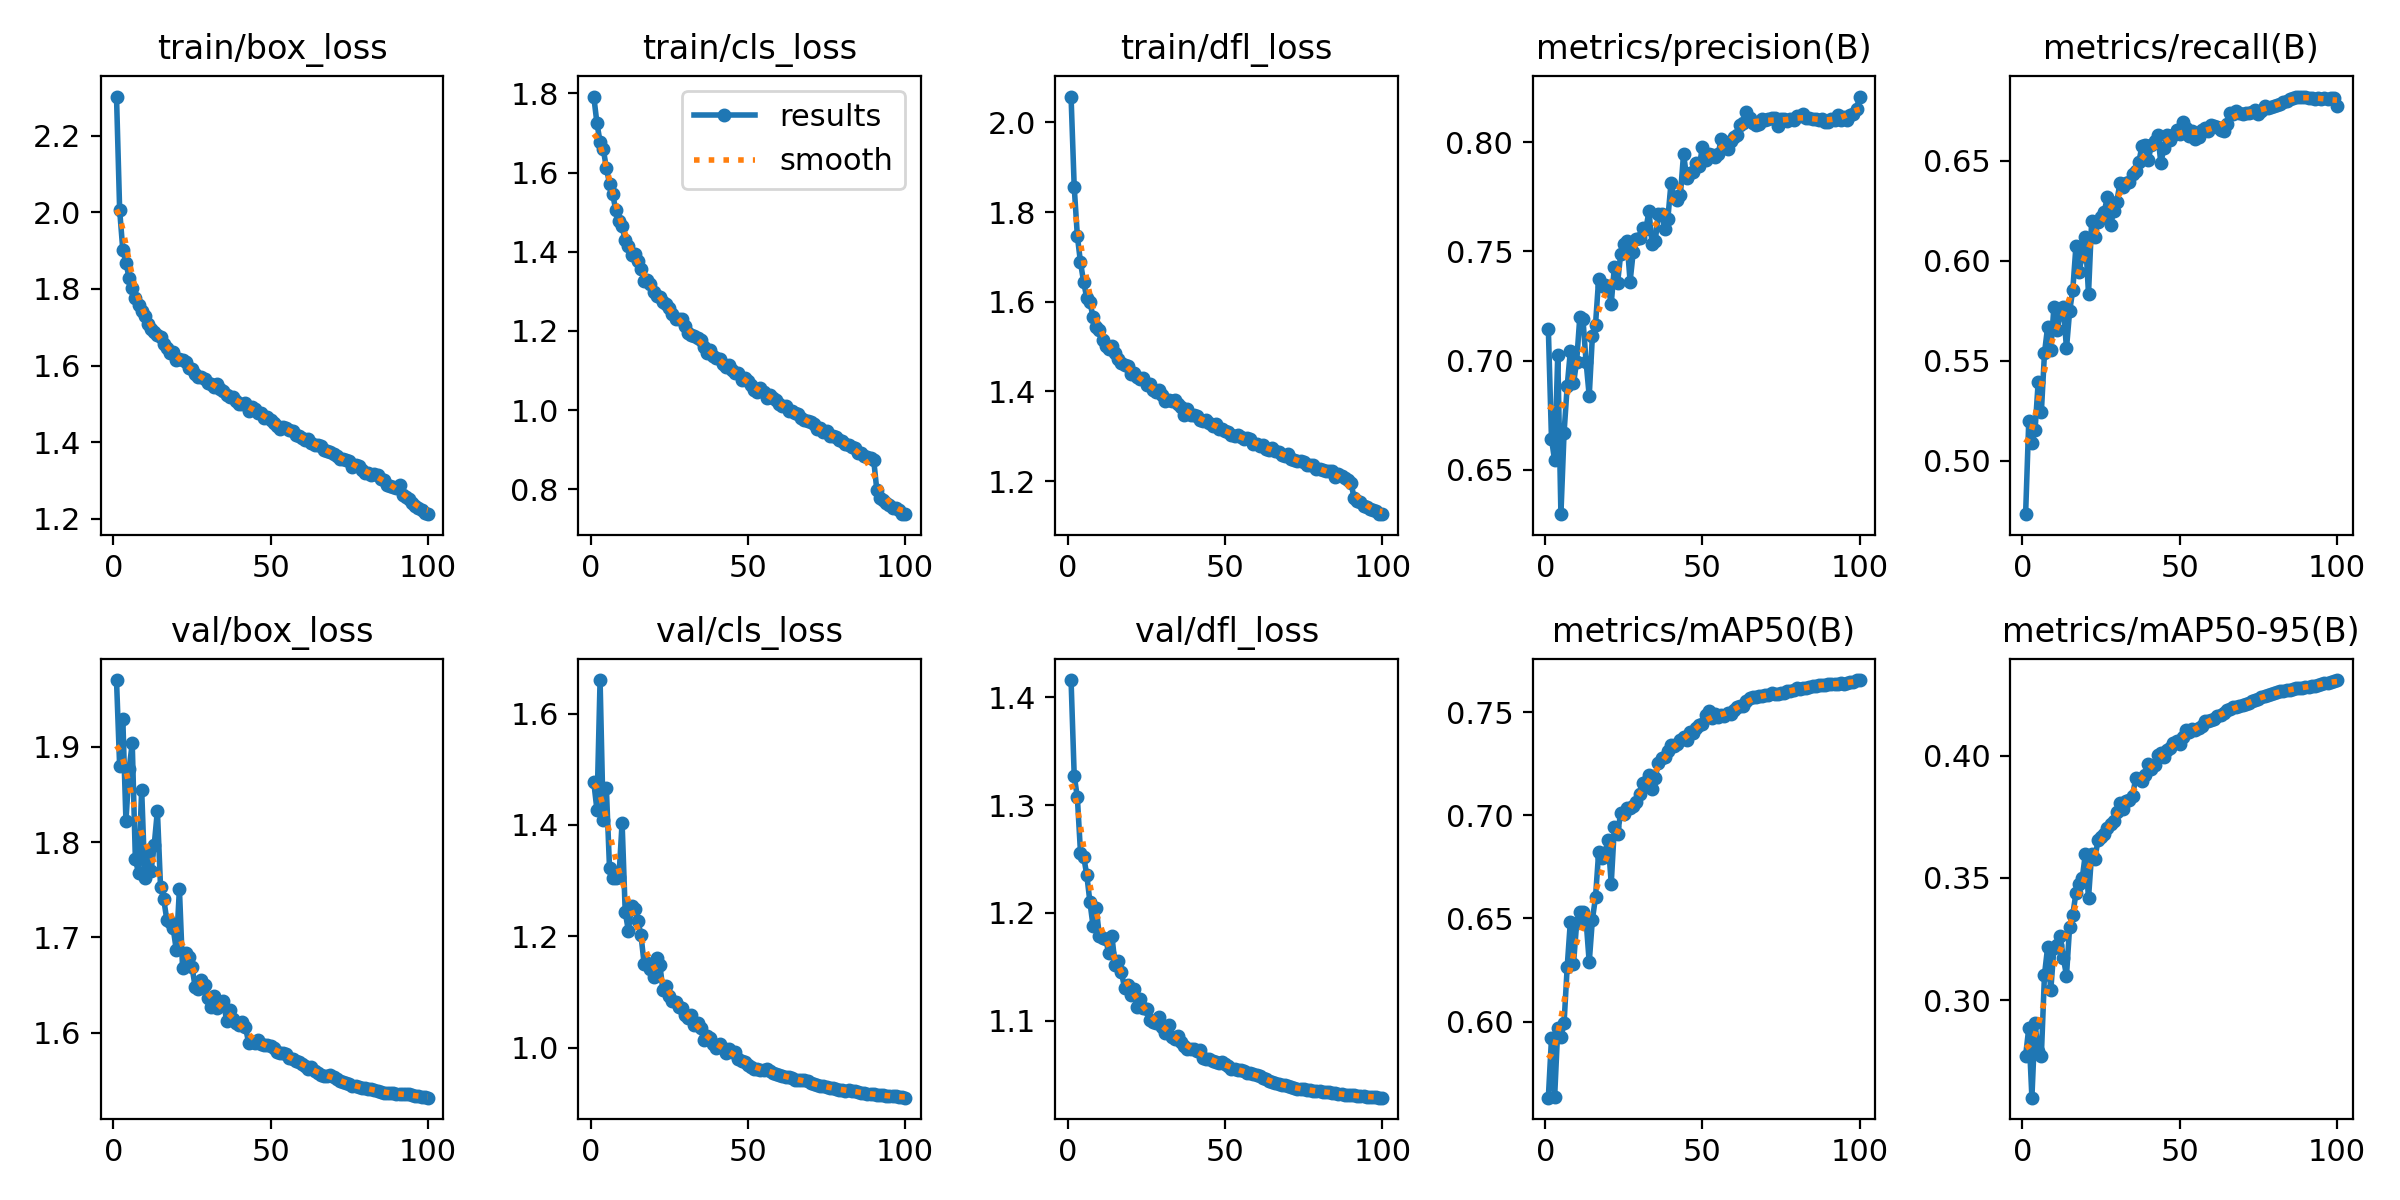

The data file committed next to this chart (first rows):
epoch, time, train/box_loss, train/cls_loss, train/dfl_loss, metrics/precision(B), metrics/recall(B), metrics/mAP50(B), metrics/mAP50-95(B), val/box_loss, val/cls_loss, val/dfl_loss, lr/pg0, lr/pg1, lr/pg2
1, 148.2, 2.302, 1.792, 2.057, 0.7146, 0.4731, 0.5631, 0.2772, 1.97, 1.477, 1.416, 0.003329, 0.003329, 0.003329
2, 295.6, 2.006, 1.725, 1.856, 0.6643, 0.5197, 0.5918, 0.2884, 1.88, 1.427, 1.327, 0.006597, 0.006597, 0.006597
3, 429.5, 1.902, 1.677, 1.747, 0.6543, 0.5087, 0.5634, 0.2601, 1.929, 1.66, 1.307, 0.009798, 0.009798, 0.009798
4, 567, 1.869, 1.66, 1.688, 0.7028, 0.5152, 0.5966, 0.2905, 1.822, 1.408, 1.256, 0.009703, 0.009703, 0.009703
5, 697.5, 1.828, 1.611, 1.644, 0.6297, 0.5392, 0.5925, 0.279, 1.877, 1.466, 1.252, 0.009604, 0.009604, 0.009604
6, 832.2, 1.802, 1.572, 1.608, 0.667, 0.5241, 0.5992, 0.2771, 1.903, 1.323, 1.235, 0.009505, 0.009505, 0.009505
7, 966.5, 1.776, 1.545, 1.6, 0.6884, 0.5538, 0.6265, 0.3103, 1.782, 1.305, 1.21, 0.009406, 0.009406, 0.009406
8, 1101, 1.758, 1.505, 1.566, 0.7043, 0.567, 0.6484, 0.3216, 1.768, 1.306, 1.188, 0.009307, 0.009307, 0.009307
9, 1236, 1.742, 1.478, 1.543, 0.6896, 0.5555, 0.628, 0.304, 1.855, 1.306, 1.205, 0.009208, 0.009208, 0.009208
10, 1370, 1.73, 1.465, 1.537, 0.6996, 0.5767, 0.6476, 0.3211, 1.763, 1.404, 1.179, 0.009109, 0.009109, 0.009109
11, 1504, 1.709, 1.429, 1.515, 0.7198, 0.5652, 0.653, 0.3227, 1.787, 1.243, 1.176, 0.00901, 0.00901, 0.00901
12, 1639, 1.695, 1.414, 1.501, 0.7192, 0.5736, 0.6529, 0.3262, 1.77, 1.21, 1.176, 0.008911, 0.008911, 0.008911
13, 1774, 1.688, 1.392, 1.495, 0.6995, 0.5768, 0.6492, 0.3172, 1.797, 1.254, 1.162, 0.008812, 0.008812, 0.008812
14, 1908, 1.68, 1.395, 1.501, 0.6838, 0.5562, 0.6287, 0.31, 1.833, 1.25, 1.178, 0.008713, 0.008713, 0.008713
15, 2042, 1.673, 1.377, 1.486, 0.7111, 0.5748, 0.6493, 0.3301, 1.753, 1.228, 1.152, 0.008614, 0.008614, 0.008614
16, 2177, 1.657, 1.357, 1.472, 0.7165, 0.5854, 0.6603, 0.335, 1.74, 1.203, 1.155, 0.008515, 0.008515, 0.008515
17, 2311, 1.646, 1.327, 1.463, 0.7373, 0.6072, 0.682, 0.3437, 1.718, 1.151, 1.145, 0.008416, 0.008416, 0.008416
18, 2446, 1.632, 1.328, 1.46, 0.7341, 0.5946, 0.6792, 0.3476, 1.716, 1.153, 1.13, 0.008317, 0.008317, 0.008317
19, 2580, 1.635, 1.317, 1.456, 0.7347, 0.6026, 0.6819, 0.3498, 1.71, 1.141, 1.133, 0.008218, 0.008218, 0.008218
20, 2714, 1.613, 1.3, 1.439, 0.7336, 0.612, 0.6881, 0.3597, 1.687, 1.127, 1.124, 0.008119, 0.008119, 0.008119
21, 2852, 1.617, 1.289, 1.44, 0.7261, 0.5834, 0.6669, 0.3417, 1.751, 1.162, 1.13, 0.00802, 0.00802, 0.00802
22, 2988, 1.614, 1.286, 1.431, 0.743, 0.62, 0.6943, 0.3599, 1.668, 1.149, 1.113, 0.007921, 0.007921, 0.007921
23, 3124, 1.609, 1.273, 1.428, 0.7353, 0.612, 0.6908, 0.3576, 1.683, 1.103, 1.12, 0.007822, 0.007822, 0.007822
24, 3263, 1.593, 1.268, 1.429, 0.7487, 0.6196, 0.7012, 0.3653, 1.68, 1.111, 1.112, 0.007723, 0.007723, 0.007723
25, 3405, 1.59, 1.258, 1.414, 0.7534, 0.622, 0.7008, 0.3669, 1.669, 1.094, 1.111, 0.007624, 0.007624, 0.007624
26, 3547, 1.578, 1.244, 1.416, 0.7549, 0.6243, 0.7035, 0.3679, 1.648, 1.085, 1.101, 0.007525, 0.007525, 0.007525
27, 3684, 1.571, 1.231, 1.403, 0.7362, 0.6322, 0.7035, 0.3703, 1.646, 1.081, 1.099, 0.007426, 0.007426, 0.007426
28, 3822, 1.57, 1.231, 1.4, 0.7498, 0.6177, 0.7047, 0.372, 1.655, 1.073, 1.098, 0.007327, 0.007327, 0.007327
29, 3959, 1.564, 1.229, 1.403, 0.7559, 0.6248, 0.7067, 0.3731, 1.65, 1.071, 1.104, 0.007228, 0.007228, 0.007228
30, 4097, 1.555, 1.213, 1.393, 0.7563, 0.6296, 0.7104, 0.3769, 1.636, 1.059, 1.095, 0.007129, 0.007129, 0.007129
31, 4234, 1.552, 1.195, 1.378, 0.7607, 0.6391, 0.7155, 0.3804, 1.627, 1.054, 1.089, 0.00703, 0.00703, 0.00703
32, 4372, 1.544, 1.191, 1.382, 0.7602, 0.6367, 0.7162, 0.3781, 1.639, 1.06, 1.096, 0.006931, 0.006931, 0.006931
33, 4509, 1.551, 1.187, 1.379, 0.7683, 0.6389, 0.7194, 0.3812, 1.625, 1.04, 1.085, 0.006832, 0.006832, 0.006832
34, 4646, 1.539, 1.183, 1.38, 0.7534, 0.6395, 0.7129, 0.3818, 1.629, 1.045, 1.083, 0.006733, 0.006733, 0.006733
35, 4783, 1.534, 1.176, 1.372, 0.755, 0.6432, 0.7182, 0.3835, 1.633, 1.035, 1.086, 0.006634, 0.006634, 0.006634
36, 4921, 1.522, 1.16, 1.366, 0.7671, 0.6451, 0.7255, 0.3908, 1.612, 1.013, 1.081, 0.006535, 0.006535, 0.006535
37, 5059, 1.519, 1.145, 1.348, 0.7673, 0.6493, 0.7276, 0.3903, 1.624, 1.021, 1.077, 0.006436, 0.006436, 0.006436
38, 5196, 1.518, 1.152, 1.36, 0.7603, 0.6576, 0.7285, 0.3895, 1.615, 1.017, 1.074, 0.006337, 0.006337, 0.006337
39, 5333, 1.507, 1.138, 1.348, 0.7649, 0.6578, 0.7311, 0.3921, 1.61, 1.006, 1.074, 0.006238, 0.006238, 0.006238
40, 5471, 1.501, 1.131, 1.348, 0.7811, 0.6504, 0.7339, 0.3966, 1.608, 0.9993, 1.074, 0.006139, 0.006139, 0.006139
41, 5608, 1.501, 1.13, 1.346, 0.7748, 0.6582, 0.7335, 0.3943, 1.612, 1.007, 1.073, 0.00604, 0.00604, 0.00604
42, 5748, 1.502, 1.117, 1.337, 0.7735, 0.66, 0.7346, 0.396, 1.606, 0.9999, 1.073, 0.005941, 0.005941, 0.005941
43, 5886, 1.481, 1.11, 1.334, 0.7758, 0.6632, 0.7367, 0.4002, 1.589, 0.9907, 1.066, 0.005842, 0.005842, 0.005842
44, 6021, 1.492, 1.115, 1.336, 0.7947, 0.6492, 0.7381, 0.4009, 1.591, 0.9971, 1.065, 0.005743, 0.005743, 0.005743
45, 6157, 1.488, 1.101, 1.329, 0.7835, 0.6563, 0.7364, 0.3993, 1.589, 0.9926, 1.064, 0.005644, 0.005644, 0.005644
46, 6292, 1.476, 1.093, 1.324, 0.7861, 0.6631, 0.7404, 0.4021, 1.592, 0.9917, 1.063, 0.005545, 0.005545, 0.005545
47, 6428, 1.476, 1.094, 1.327, 0.7865, 0.6607, 0.7397, 0.4031, 1.588, 0.9792, 1.062, 0.005446, 0.005446, 0.005446
48, 6563, 1.462, 1.077, 1.317, 0.7903, 0.6631, 0.7422, 0.4052, 1.587, 0.9764, 1.061, 0.005347, 0.005347, 0.005347
49, 6699, 1.465, 1.081, 1.316, 0.789, 0.6657, 0.7439, 0.406, 1.587, 0.9745, 1.062, 0.005248, 0.005248, 0.005248
50, 6835, 1.458, 1.073, 1.311, 0.7978, 0.6634, 0.7441, 0.4047, 1.586, 0.9693, 1.06, 0.005149, 0.005149, 0.005149
51, 6970, 1.449, 1.064, 1.309, 0.7919, 0.6693, 0.7484, 0.4075, 1.584, 0.9661, 1.058, 0.00505, 0.00505, 0.00505
52, 7105, 1.443, 1.052, 1.304, 0.7947, 0.6667, 0.7504, 0.4103, 1.58, 0.9628, 1.056, 0.004951, 0.004951, 0.004951
53, 7242, 1.434, 1.045, 1.3, 0.7941, 0.6624, 0.747, 0.4096, 1.578, 0.9626, 1.055, 0.004852, 0.004852, 0.004852
54, 7377, 1.441, 1.056, 1.303, 0.7932, 0.6648, 0.7493, 0.4108, 1.579, 0.9602, 1.054, 0.004753, 0.004753, 0.004753
55, 7514, 1.438, 1.047, 1.298, 0.7948, 0.6611, 0.7475, 0.4106, 1.578, 0.9606, 1.054, 0.004654, 0.004654, 0.004654
56, 7650, 1.431, 1.032, 1.294, 0.8014, 0.6618, 0.7484, 0.4115, 1.573, 0.9617, 1.053, 0.004555, 0.004555, 0.004555
57, 7786, 1.429, 1.039, 1.297, 0.7985, 0.6654, 0.7484, 0.4123, 1.572, 0.9581, 1.052, 0.004456, 0.004456, 0.004456
58, 7923, 1.419, 1.031, 1.294, 0.7966, 0.6663, 0.7497, 0.4139, 1.57, 0.9552, 1.051, 0.004357, 0.004357, 0.004357
59, 8060, 1.417, 1.025, 1.283, 0.8003, 0.6649, 0.7493, 0.414, 1.569, 0.9531, 1.051, 0.004258, 0.004258, 0.004258
60, 8197, 1.412, 1.016, 1.283, 0.8022, 0.6678, 0.7512, 0.4146, 1.567, 0.9513, 1.05, 0.004159, 0.004159, 0.004159
... 40 more rows
